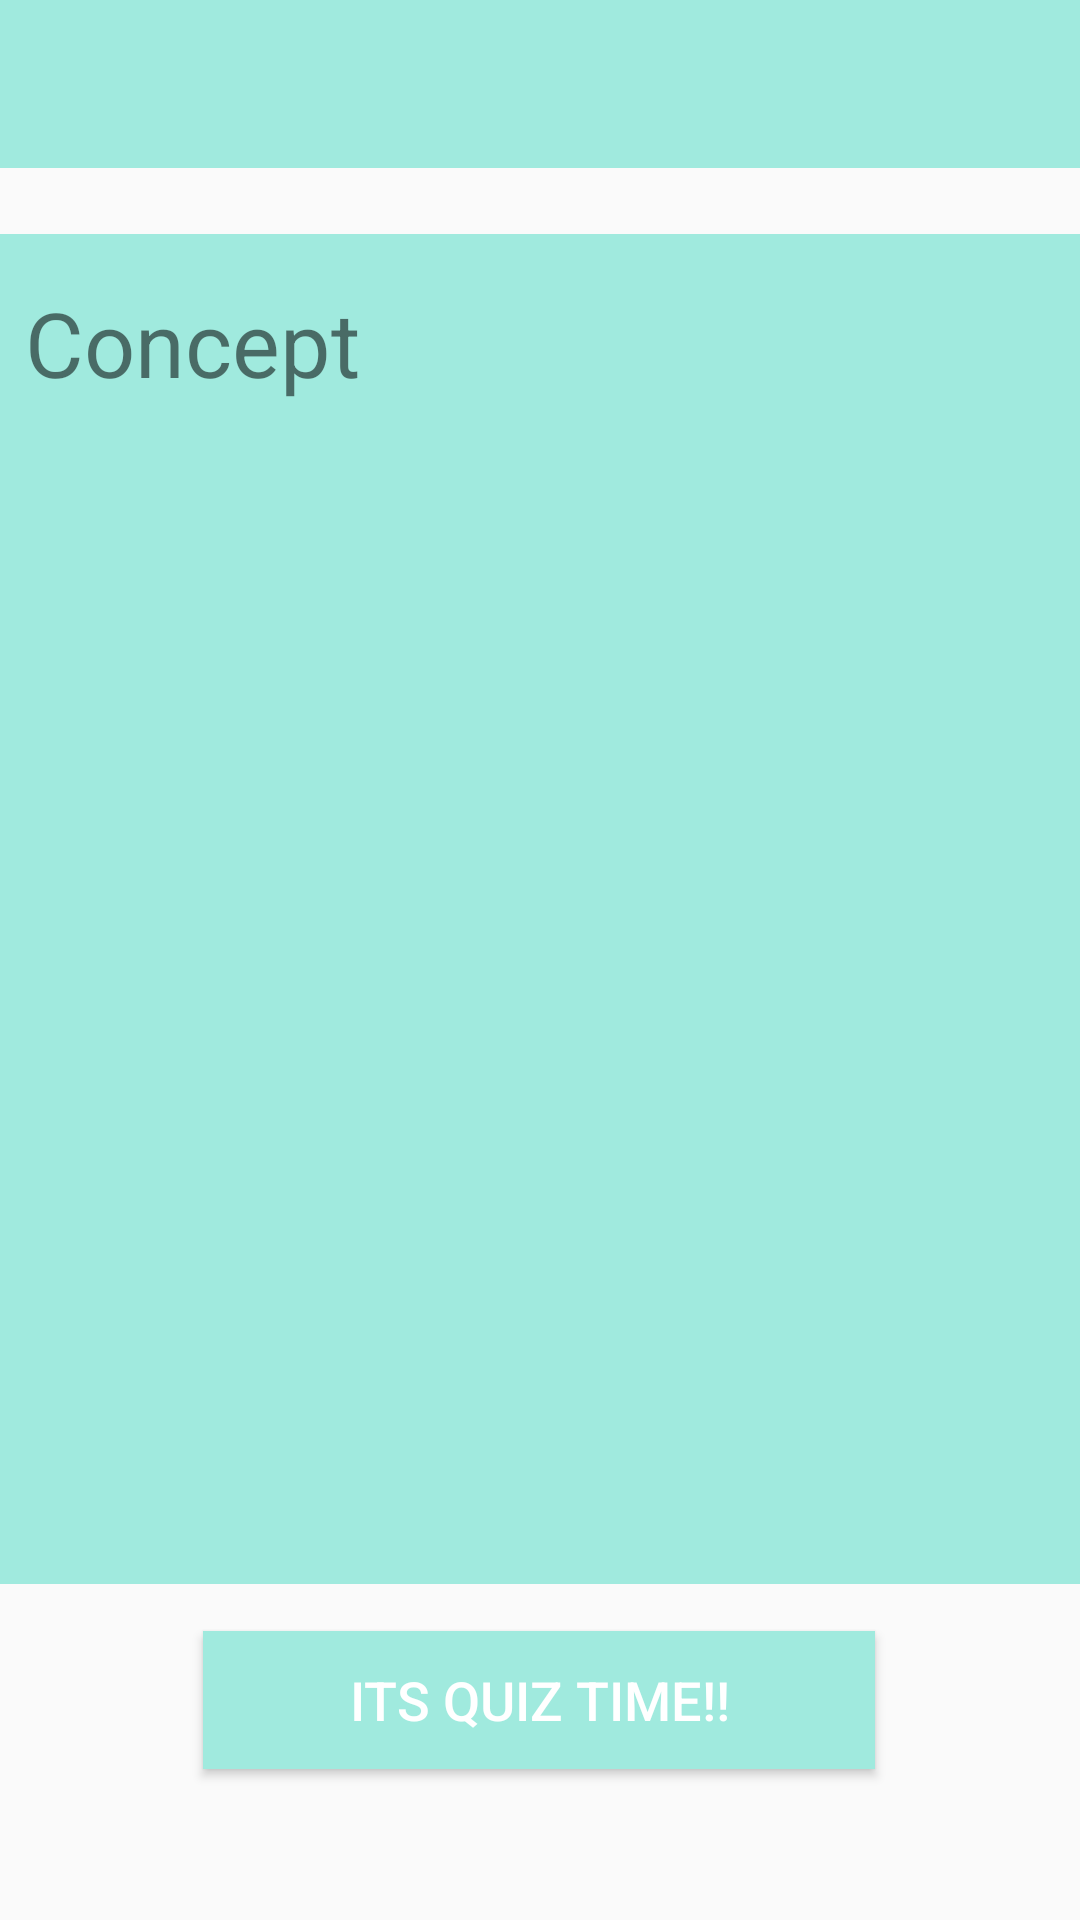

Layout XML and referenced resources for this Android screen:
<!-- AndroidManifest.xml: application theme AppTheme -->
<!-- res/layout/activity_concept_screen.xml -->
<?xml version="1.0" encoding="utf-8"?>
<android.support.v4.widget.DrawerLayout xmlns:android="http://schemas.android.com/apk/res/android"
    xmlns:app="http://schemas.android.com/apk/res-auto"
    xmlns:tools="http://schemas.android.com/tools"
    android:id="@+id/drawer_layout"
    android:layout_width="match_parent"
    android:layout_height="match_parent"
    android:fitsSystemWindows="true">

    <LinearLayout
        android:layout_width="match_parent"
        android:layout_height="match_parent"
        android:orientation="vertical">

        <include
            android:id="@+id/custom_toolbar"
            layout="@layout/custom_toolbar" />

        <include
            android:id="@+id/concept_screen"
            layout="@layout/chirayumain"/>

    </LinearLayout>

    <android.support.design.widget.NavigationView
        android:id="@+id/nav_view"
        android:layout_width="wrap_content"
        android:layout_height="match_parent"
        android:layout_gravity="start"
        android:fitsSystemWindows="true"
        android:theme="@style/NavigationTheme"
        app:headerLayout="@layout/nav_header">

        <ExpandableListView
            android:id="@+id/navmenu"
            android:layout_width="wrap_content"
            android:layout_height="match_parent"
            android:layout_marginTop="225dp"
            android:choiceMode="singleChoice"
            android:divider="@color/submenu"
            android:dividerHeight="0dp"
            android:groupIndicator="@null"
            android:padding="10dp">
        </ExpandableListView>
    </android.support.design.widget.NavigationView>
</android.support.v4.widget.DrawerLayout>
<!-- res/layout/custom_toolbar.xml (included above) -->
<?xml version="1.0" encoding="utf-8"?>
<android.support.v7.widget.Toolbar xmlns:android="http://schemas.android.com/apk/res/android"
    xmlns:app="http://schemas.android.com/apk/res-auto"
    android:layout_width="match_parent"
    android:layout_height="wrap_content"
    android:background="@color/colorAccent"
    app:popupTheme="@style/AppTheme"
    app:theme="@style/AppTheme">


</android.support.v7.widget.Toolbar>
<!-- res/layout/chirayumain.xml (included above) -->
<?xml version="1.0" encoding="utf-8"?>
<android.support.constraint.ConstraintLayout xmlns:android="http://schemas.android.com/apk/res/android"
    xmlns:app="http://schemas.android.com/apk/res-auto"
    xmlns:tools="http://schemas.android.com/tools"
    android:layout_width="match_parent"
    android:layout_height="match_parent"
    tools:context=".ConceptScreen">


    <View
        android:id="@+id/view"
        android:layout_width="380dp"
        android:layout_height="450dp"
        android:layout_marginStart="8dp"
        android:layout_marginLeft="8dp"
        android:layout_marginTop="70dp"
        android:layout_marginEnd="8dp"
        android:layout_marginRight="8dp"
        android:layout_marginBottom="160dp"
        android:background="@color/colorAccent"
        app:layout_constraintBottom_toBottomOf="parent"
        app:layout_constraintEnd_toEndOf="parent"
        app:layout_constraintStart_toStartOf="parent"
        app:layout_constraintTop_toTopOf="parent"
        android:padding="30dp"/>



    <TextView
        android:id="@+id/textView"
        android:layout_width="0dp"
        android:layout_height="50dp"
        android:layout_marginStart="8dp"
        android:layout_marginLeft="8dp"
        android:layout_marginTop="12dp"
        android:layout_marginEnd="8dp"
        android:layout_marginRight="8dp"
        android:paddingLeft="10dp"
        android:paddingTop="4dp"
        android:paddingBottom="4dp"
        android:text="Concept"
        android:textSize="30sp"
        app:layout_constraintEnd_toEndOf="@+id/view"
        app:layout_constraintStart_toStartOf="@+id/view"
        app:layout_constraintTop_toTopOf="@+id/view" />

    <android.support.v4.view.ViewPager
        android:id="@+id/vp_concept"
        android:layout_width="0dp"
        android:layout_height="0dp"
        android:layout_marginStart="8dp"
        android:layout_marginLeft="8dp"
        android:layout_marginTop="8dp"
        android:layout_marginEnd="8dp"
        android:layout_marginRight="8dp"
        android:layout_marginBottom="8dp"
        app:layout_constraintBottom_toBottomOf="@+id/view"
        app:layout_constraintEnd_toEndOf="@+id/view"
        app:layout_constraintStart_toStartOf="@+id/view"
        app:layout_constraintTop_toBottomOf="@+id/textView">

    </android.support.v4.view.ViewPager>

    <Button
        android:id="@+id/btnQuiz"
        android:layout_width="224dp"
        android:layout_height="46dp"
        android:layout_marginStart="8dp"
        android:layout_marginLeft="8dp"
        android:layout_marginEnd="8dp"
        android:layout_marginRight="8dp"
        android:layout_marginBottom="8dp"
        android:text="Its Quiz Time!!"
        android:textColor="#fff"
        android:background="@color/colorAccent"
        android:textSize="18sp"
        android:paddingLeft="6dp"
        android:paddingRight="6dp"
        app:layout_constraintBottom_toBottomOf="parent"
        app:layout_constraintEnd_toEndOf="parent"
        app:layout_constraintHorizontal_bias="0.497"
        app:layout_constraintStart_toStartOf="parent"
        app:layout_constraintTop_toBottomOf="@+id/vp_concept"
        app:layout_constraintVertical_bias="0.359" />


</android.support.constraint.ConstraintLayout>
<!-- res/layout/nav_header.xml (included above) -->
<?xml version="1.0" encoding="utf-8"?>
<LinearLayout xmlns:android="http://schemas.android.com/apk/res/android"
    android:layout_width="match_parent"
    android:layout_height="200dp"
    android:background="@color/colorAccent"
    android:orientation="vertical"
    android:padding="8dp">

    <ImageView
        android:layout_width="wrap_content"
        android:layout_height="wrap_content"
        android:layout_gravity="center"
        android:gravity="center"
        android:src="@drawable/logo" />

</LinearLayout>
<!-- resources referenced by this layout -->
<resources>
  <color name="colorAccent">#A0EADE</color>
  <color name="submenu">#aba9a9</color>
  <!-- drawable logo: png bitmap (drawable, 12447 bytes) -->
  <style name="AppTheme" parent="Theme.AppCompat.Light.NoActionBar">
          
          <item name="colorPrimary">@color/colorPrimary</item>
          <item name="colorPrimaryDark">@color/colorPrimaryDark</item>
          <item name="colorAccent">@color/colorAccent</item>
          <item name="overlapAnchor">false</item>
          <item name="android:dropDownVerticalOffset">-4dp</item>
      </style>
  <style name="NavigationTheme" parent="AppTheme">
          <item name="android:textSize">16sp</item>
          <item name="android:layout_marginTop">10dp</item>
          <item name="colorPrimary">@color/colorPrimary</item>
          <item name="colorPrimaryDark">@color/colorPrimaryDark</item>
          <item name="colorAccent">@color/colorAccent</item>
      </style>
  <color name="colorPrimary">#C2DFE3</color>
  <color name="colorPrimaryDark">#1D263B</color>
</resources>
